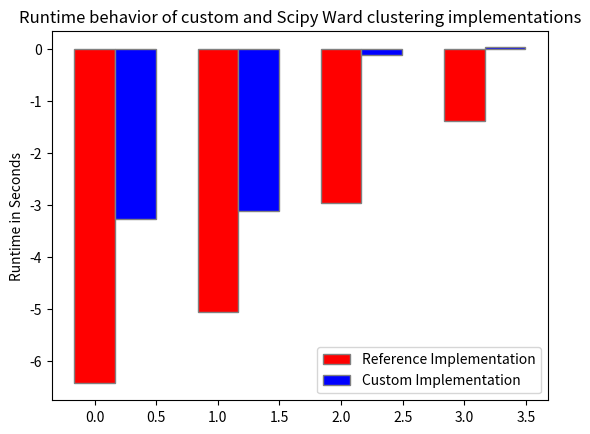

This figure's Python source:
import numpy as np
import pandas as pd
from matplotlib import pyplot as plt

if __name__ == "__main__":
    points = np.array([180, 180, 1000, 1000])
    features = np.array([180, 1000, 180, 1000])
    reference_uniclustering = np.array([0.001617908, 0.006417036, 0.052174091, 0.251837969])
    custom_uniclustering = np.array([0.037990808, 0.044503927, 0.895148993, 1.035551071])
    data = np.vstack([reference_uniclustering, custom_uniclustering]).T.tolist()
    columns = ("(P, F) = (180, 180)", "(P, F) = (180, 1000)", "(P, F) = (1000, 180)", "(P, F) = (1000, 1000)")
    rows = ("Reference Implementation", "Custom Implementation")
    bar_width = 0.33
    br1 = np.arange(len(reference_uniclustering))
    br2 = [x + bar_width for x in br1]
    # br3 = [x + bar_width for x in br2]

    plt.figure()
    plt.bar(br1, np.log(reference_uniclustering), color='r', width=bar_width, edgecolor='grey', label='Reference Implementation')
    plt.bar(br2, np.log(custom_uniclustering), color='b', width=bar_width, edgecolor='grey', label='Custom Implementation')
    plt.ylabel("Runtime in Seconds")
    plt.title("Runtime behavior of custom and Scipy Ward clustering implementations")
    plt.legend()
    plt.show()

    # colors = plt.cm.BuPu(np.linspace(0.1, 0.5, len(rows)))
    # n_rows = len(data)
    # index = np.arange(len(columns)) + 0.3
    # bar_width = 0.4
    #
    # y_offset = np.zeros(len(columns))
    #
    # cell_text = []
    # for row in range(n_rows):
    #     plt.bar(index, data[row], bar_width, bottom=y_offset, color=colors[row])
    #     y_offset = y_offset + data[row]
    #     cell_text.append(['%1.4f' % x for x in y_offset])
    #
    # colors = colors[::-1]
    # cell_text.reverse()
    #
    # plt.ylabel("Runtime (Seconds)")
    # plt.title("Runtime behavior of custom and Scipy Ward clustering implementations")
    # plt.show()